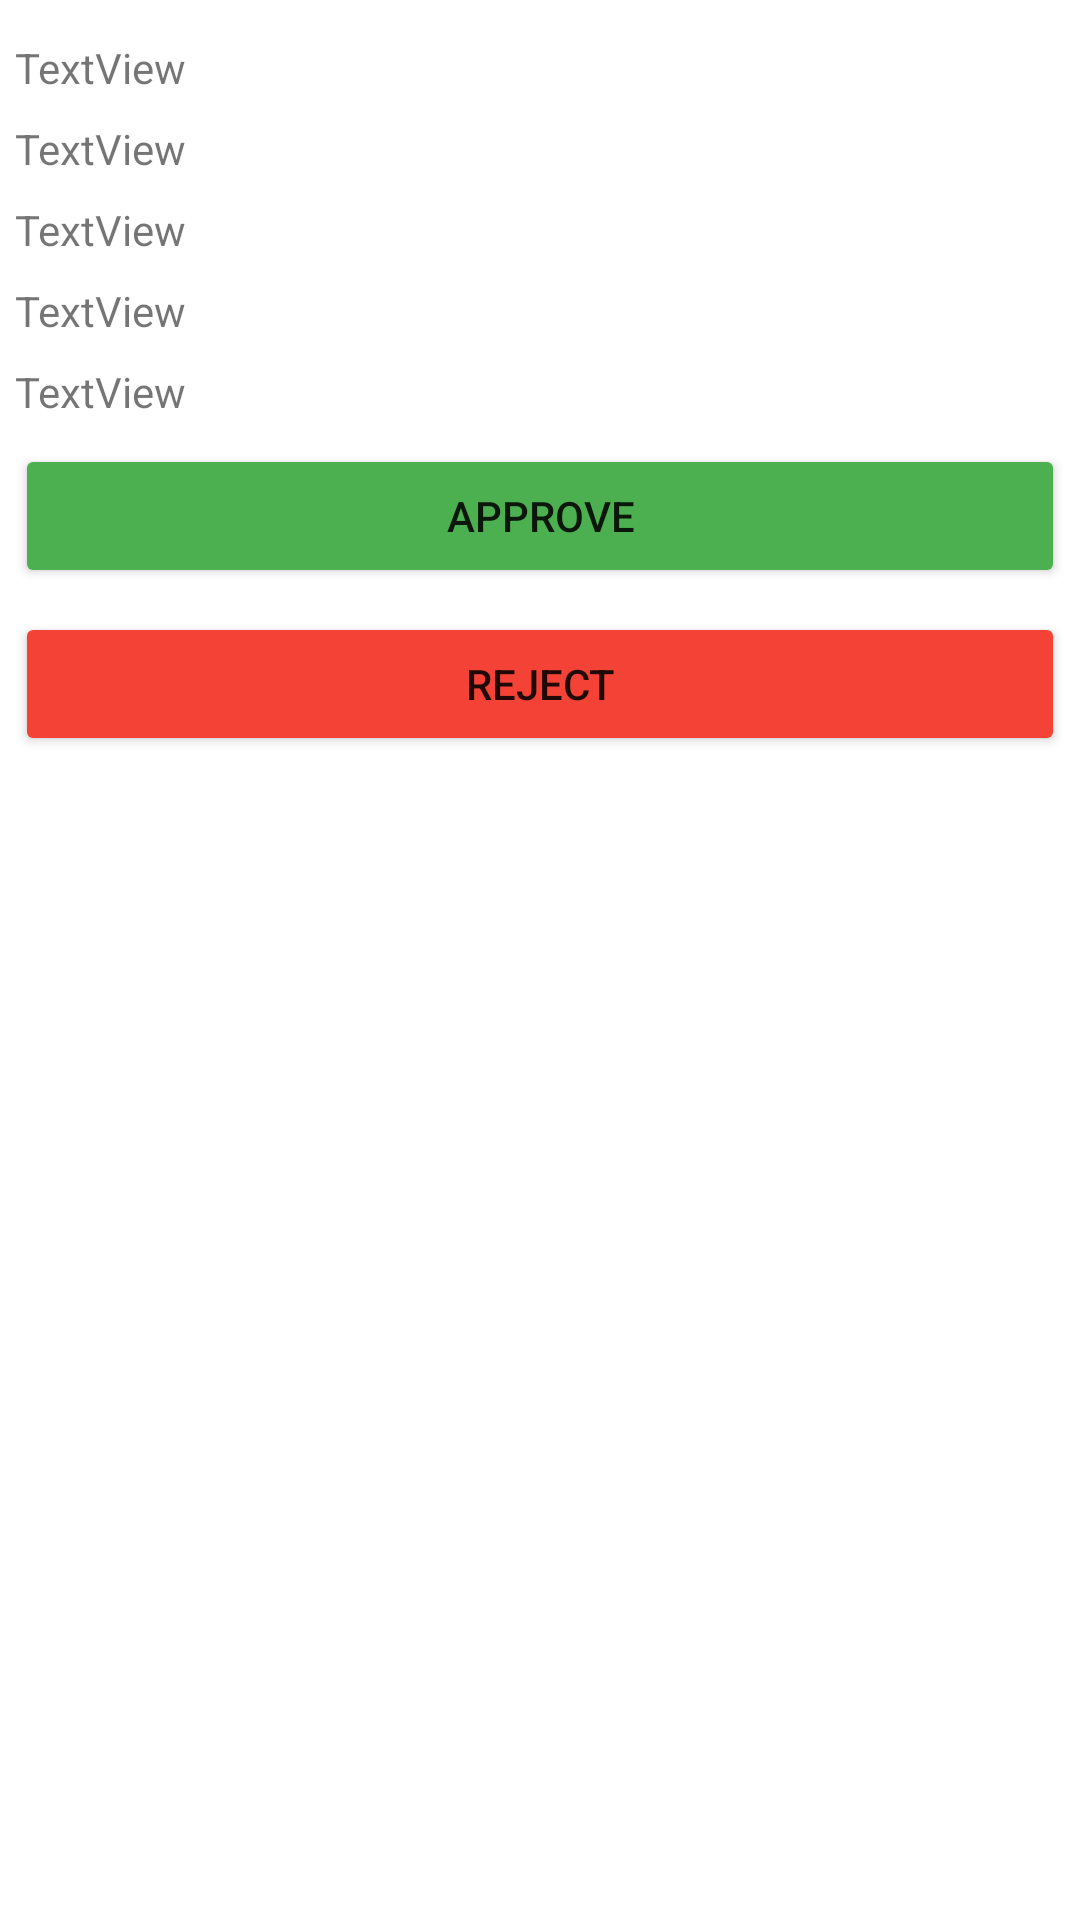

Produce the Android XML layout that renders to this screen, including the resource entries it uses.
<!-- AndroidManifest.xml: application theme Theme.OK4Umobile -->
<!-- res/layout/fragment_admin_verify_event_posting.xml -->
<?xml version="1.0" encoding="utf-8"?>
<FrameLayout xmlns:android="http://schemas.android.com/apk/res/android"
xmlns:app="http://schemas.android.com/apk/res-auto"
xmlns:tools="http://schemas.android.com/tools"
android:layout_width="match_parent"
android:layout_height="match_parent"
tools:context=".AdminVerifyEventPosting">

<LinearLayout
    android:layout_width="match_parent"
    android:layout_height="match_parent"
    android:layout_margin="5dp"
    android:orientation="vertical"
    tools:context=".OkuEventDetails">

    <TextView
        android:id="@+id/tvVerifyEventTitle"
        android:layout_width="match_parent"
        android:layout_height="wrap_content"
        android:layout_marginTop="8dp"
        android:text="TextView" />

    <TextView
        android:id="@+id/tvVerifyEventDesc"
        android:layout_width="match_parent"
        android:layout_height="wrap_content"
        android:layout_marginTop="8dp"
        android:text="TextView" />

    <TextView
        android:id="@+id/tvVerifyEventOrganizer"
        android:layout_width="match_parent"
        android:layout_height="wrap_content"
        android:layout_marginTop="8dp"
        android:text="TextView" />

    <TextView
        android:id="@+id/tvVerifyEventDate"
        android:layout_width="match_parent"
        android:layout_height="wrap_content"
        android:layout_marginTop="8dp"
        android:text="TextView" />

    <TextView
        android:id="@+id/tvVerifyEventLocation"
        android:layout_width="match_parent"
        android:layout_height="wrap_content"
        android:layout_marginTop="8dp"
        android:text="TextView" />

    <Button
        android:id="@+id/btnApprove"
        android:layout_width="match_parent"
        android:layout_height="wrap_content"
        android:layout_marginTop="8dp"
        android:text="Approve"
        app:backgroundTint="#4CAF50" />

    <Button
        android:id="@+id/btnReject"
        android:layout_width="match_parent"
        android:layout_height="wrap_content"
        android:layout_marginTop="8dp"
        android:text="Reject"
        app:backgroundTint="#F44336" />

</LinearLayout>
</FrameLayout>
<!-- resources referenced by this layout -->
<resources>
  <style name="Theme.OK4Umobile" parent="Theme.MaterialComponents.DayNight.DarkActionBar">
          
          <item name="colorPrimary">@color/purple_500</item>
          <item name="colorPrimaryVariant">@color/purple_700</item>
          <item name="colorOnPrimary">@color/white</item>
          
          <item name="colorSecondary">@color/teal_200</item>
          <item name="colorSecondaryVariant">@color/teal_700</item>
          <item name="colorOnSecondary">@color/black</item>
          
          <item name="android:statusBarColor" tools:targetApi="l">?attr/colorPrimaryVariant</item>
          
      </style>
  <color name="purple_500">#FF6200EE</color>
  <color name="purple_700">#FF3700B3</color>
  <color name="white">#FFFFFFFF</color>
  <color name="teal_200">#FF03DAC5</color>
  <color name="teal_700">#FF018786</color>
  <color name="black">#FF000000</color>
</resources>
